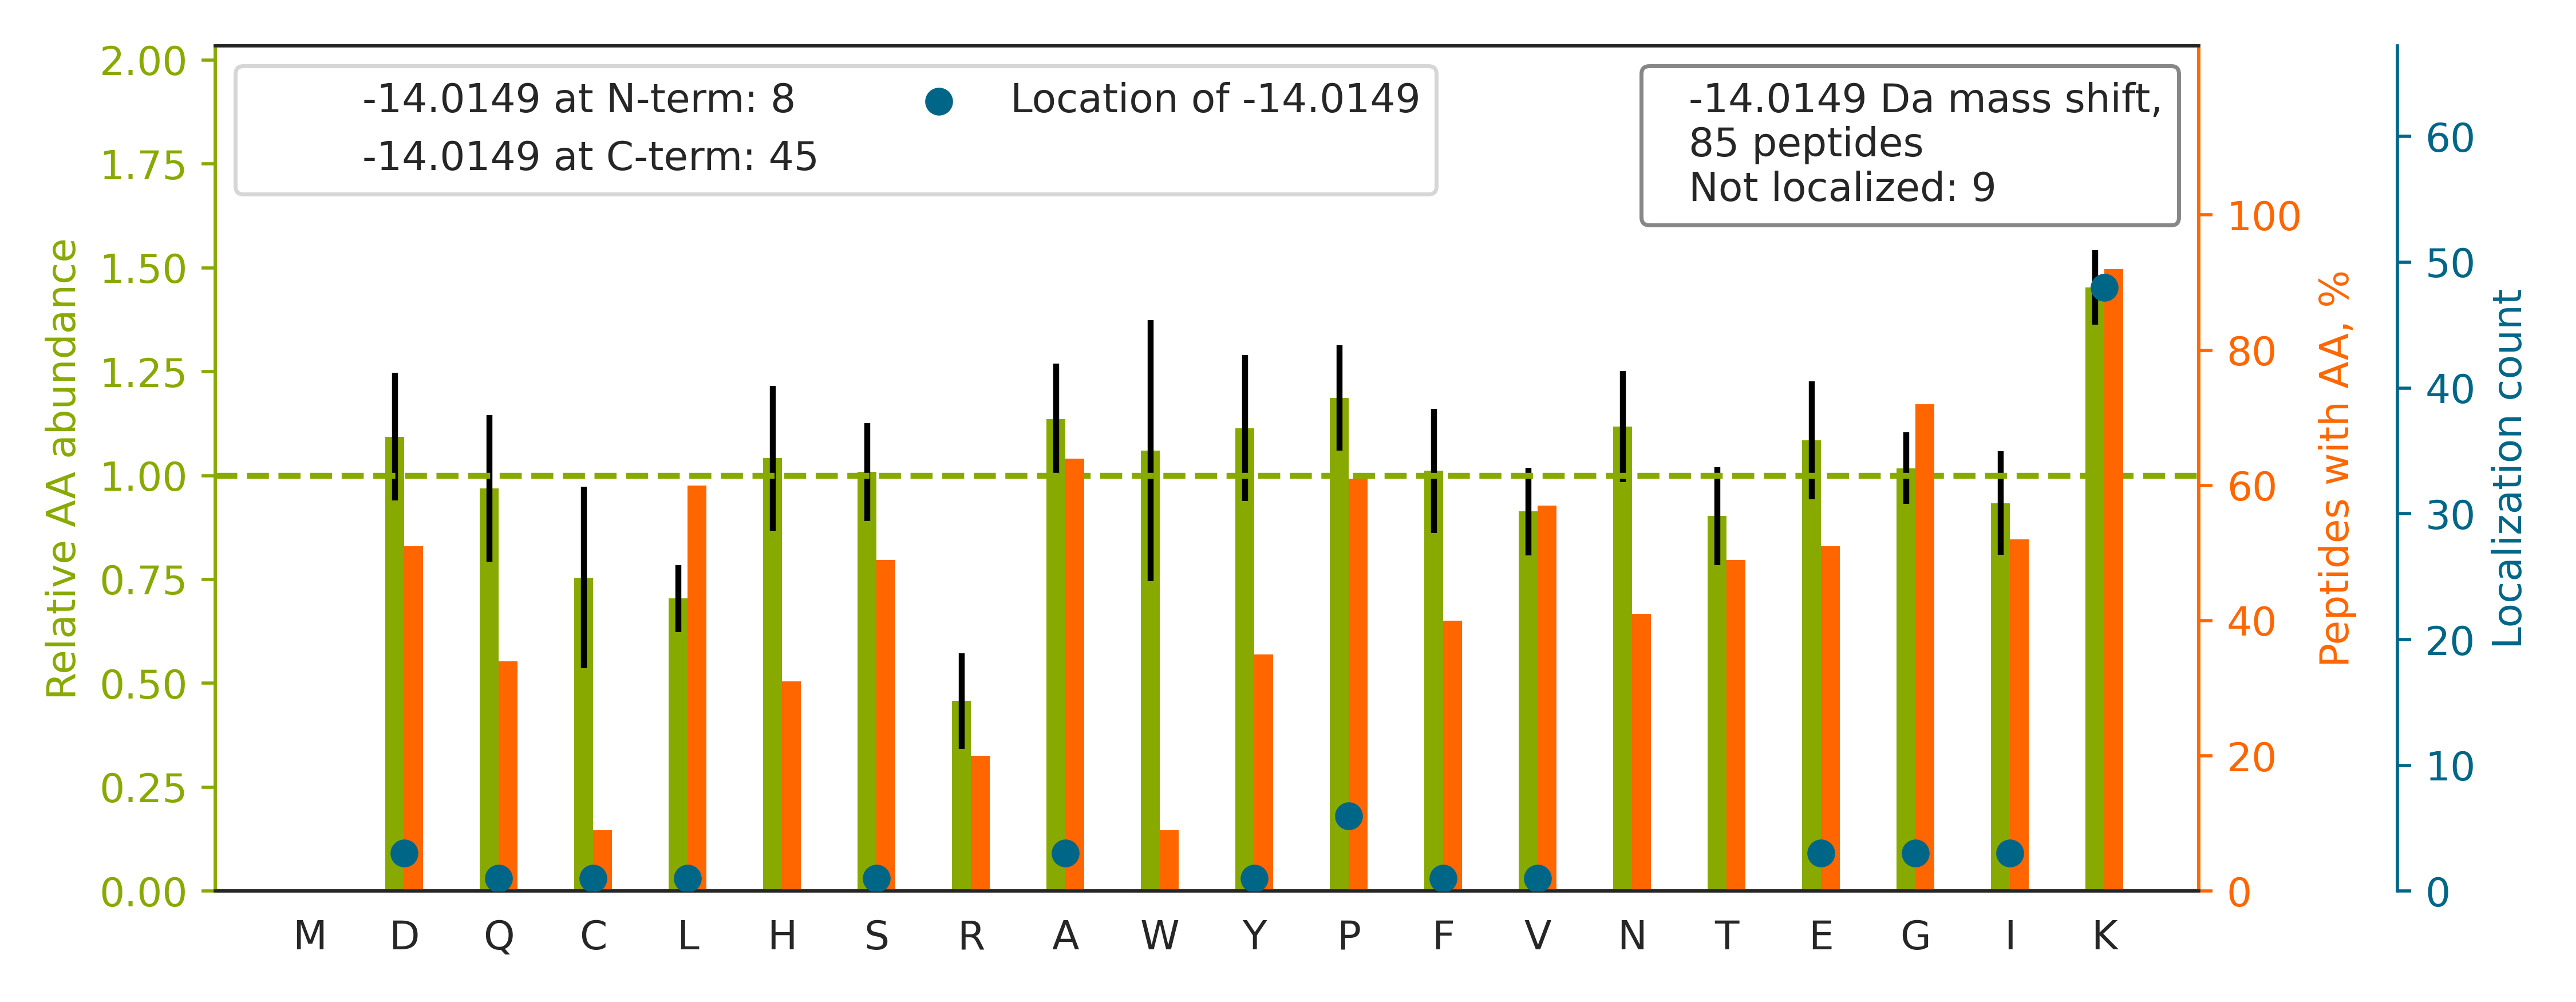

Data behind this chart, as committed beside it:
top isoform	localization score	spectrum
-.P[-14]GHLQEGFGCVVTNR.F	0.6996	140718_Yoshiki_HEK_T2KO_TCL_VVA050614_2h…
R.GFGFVTFDDHDPVDK[-14].I	0.1125	140718_Yoshiki_HEK_T2KO_TCL_VVA050614_2h…
R.HYAHTDCPGHAD[-14]YVK.N	0.2291	140718_Yoshiki_HEK_T2KO_TCL_VVA050614_2h…
R.ALVDHENVISC[-14]PHLGASTK.E	0.5637	140718_Yoshiki_HEK_T2KO_TCL_VVA050614_2h…
K.GEAAAERPGEAAVASSPSK[-14].A	0.9931	140718_Yoshiki_HEK_T2KO_TCL_VVA050614_2h…
K.VEQATKPSFESGR.R		140718_Yoshiki_HEK_T2KO_TCL_VVA050614_2h…
R.TFNTSTGGLLLPS[-14]DTK.R	0.9236	140718_Yoshiki_HEK_T2KO_TCL_VVA050614_2h…
K.IISNASCTTNCLAPLAK[-14].V	0.8169	140718_Yoshiki_HEK_T2KO_TCL_VVA050614_2h…
R.ASGNYATVISHNPETK[-14].K	1	140718_Yoshiki_HEK_T2KO_TCL_VVA050614_2h…
K.NYPPWQHTTLSVLR.K		140718_Yoshiki_HEK_T2KO_TCL_VVA050614_2h…
K.STTTGHLIYK[-14].C	0.9759	140718_Yoshiki_HEK_T2KO_TCL_VVA050614_2h…
K.VVLAYEPVWAIG[-14]TGK.T	0.5048	140718_Yoshiki_HEK_T2KO_TCL_VVA050614_2h…
K.NQVALNPQNTVFDAK.R		140718_Yoshiki_HEK_T2KO_TCL_VVA050614_2h…
K.ADLINNLGTIA[-14]K.S	0.9762	140718_Yoshiki_HEK_T2KO_TCL_VVA050614_2h…
R.GALQNIIPASTGAAK[-14].A	0.9233	140718_Yoshiki_HEK_T2KO_TCL_VVA050614_2h…
K.SDGAPASDSKPGSSEAAPSSK.E		140718_Yoshiki_HEK_T2KO_TCL_VVA050614_2h…
K.ALAAAGYDVEK[-14].N	0.9016	140718_Yoshiki_HEK_T2KO_TCL_VVA050614_2h…
-.P[-14]YQYPALTPEQK.K	0.9649	140718_Yoshiki_HEK_T2KO_TCL_VVA050614_2h…
K.AYGELPEHAK[-14].I	0.884	140718_Yoshiki_HEK_T2KO_TCL_VVA050614_2h…
R.I[-14]YSHSLLPVLR.S	0.01438	140718_Yoshiki_HEK_T2KO_TCL_VVA050614_2h…
R.GFPTIY[-14]FSPANK.K	0.7427	140718_Yoshiki_HEK_T2KO_TCL_VVA050614_2h…
R.LVNHFVEEF[-14]K.R	0.6247	140718_Yoshiki_HEK_T2KO_TCL_VVA050614_2h…
K.GAVDGGLSIPHSTK[-14].R	0.894	140718_Yoshiki_HEK_T2KO_TCL_VVA050614_2h…
K.IFVGGLSPDTPEEK[-14].I	0.9165	140718_Yoshiki_HEK_T2KO_TCL_VVA050614_2h…
R.QLFHPEQLITGK[-14].E	0.7414	140718_Yoshiki_HEK_T2KO_TCL_VVA050614_2h…
K.NKE[-14]EAAEYAK.L	0.8254	140718_Yoshiki_HEK_T2KO_TCL_VVA050614_2h…
K.VYEGERPLTK[-14].D	0.06655	140718_Yoshiki_HEK_T2KO_TCL_VVA050614_2h…
R.I[-14]GAEVYHNLK.N	0.6004	140718_Yoshiki_HEK_T2KO_TCL_VVA050614_2h…
R.ASNGDAWVEAHGK[-14].L	0.7908	140718_Yoshiki_HEK_T2KO_TCL_VVA050614_2h…
K.YKAEDEVQR.E		140718_Yoshiki_HEK_T2KO_TCL_VVA050614_2h…
K.VLATVTKPVGGD[-14]K.N	0.03859	140718_Yoshiki_HEK_T2KO_TCL_VVA050614_2h…
K.HWPFQVINDGDKPK.V		140718_Yoshiki_HEK_T2KO_TCL_VVA050614_2h…
K.LLDVVHPAAK[-14].T	0.05657	140718_Yoshiki_HEK_T2KO_TCL_VVA050614_2h…
K.NIEDVIAQGIGK[-14].L	0.9096	140718_Yoshiki_HEK_T2KO_TCL_VVA050614_2h…
-.P[-14]FSNSHNALK.L	0.08957	140718_Yoshiki_HEK_T2KO_TCL_VVA050614_2h…
K.GVLFYGPPGCGK[-14].T	0.7508	140718_Yoshiki_HEK_T2KO_TCL_VVA050614_2h…
K.LLEQYKEE[-14]SK.K	0.02055	140718_Yoshiki_HEK_T2KO_TCL_VVA050614_2h…
R.GVTFLFPIQAK[-14].T	0.7993	140718_Yoshiki_HEK_T2KO_TCL_VVA050614_2h…
K.SGTSEFLNK[-14].M	0.96	140718_Yoshiki_HEK_T2KO_TCL_VVA050614_2h…
R.FASENDLPEWK[-14].E	0.8031	140718_Yoshiki_HEK_T2KO_TCL_VVA050614_2h…
R.GILLYGPPGTG[-14]K.T	0.9233	140718_Yoshiki_HEK_T2KO_TCL_VVA050614_2h…
K.HIYYITGETK[-14].D	0.9398	140718_Yoshiki_HEK_T2KO_TCL_VVA050614_2h…
K.VGGTSDVEVNEK[-14].K	0.9973	140718_Yoshiki_HEK_T2KO_TCL_VVA050614_2h…
K.ATLPSPDK[-14]LPGFK.M	0.9239	140718_Yoshiki_HEK_T2KO_TCL_VVA050614_2h…
R.VVDALGNAIDGK[-14].G	0.8356	140718_Yoshiki_HEK_T2KO_TCL_VVA050614_2h…
K.QVHPDTGISSK[-14].A	0.1557	140718_Yoshiki_HEK_T2KO_TCL_VVA050614_2h…
K.NQTAEKEEFEHQ[-14]QK.E	0.005167	140718_Yoshiki_HEK_T2KO_TCL_VVA050614_2h…
K.HLTDAYFK[-14].K	0.9074	140718_Yoshiki_HEK_T2KO_TCL_VVA050614_2h…
R.TADGIVSHLK[-14].K	0.8825	140718_Yoshiki_HEK_T2KO_TCL_VVA050614_2h…
R.GDLGIEIPAEK[-14].V	0.9099	140718_Yoshiki_HEK_T2KO_TCL_VVA050614_2h…
R.EDSQRPGAHLTVK[-14].K	0.9349	140718_Yoshiki_HEK_T2KO_TCL_VVA050614_2h…
K.TIAPALVSK[-14].K	0.9018	140718_Yoshiki_HEK_T2KO_TCL_VVA050614_2h…
K.GPSSVEDI[-14]K.A	0.4851	140718_Yoshiki_HEK_T2KO_TCL_VVA050614_2h…
R.ALANSLACQGK[-14].Y	0.9751	140718_Yoshiki_HEK_T2KO_TCL_VVA050614_2h…
R.GFCFITFK[-14].E	0.9845	140718_Yoshiki_HEK_T2KO_TCL_VVA050614_2h…
K.YPHYFPL[-14]LK.K	0.738	140718_Yoshiki_HEK_T2KO_TCL_VVA050614_2h…
-.P[-14]QYQTWEEFSR.A	0.917	140718_Yoshiki_HEK_T2KO_TCL_VVA050614_2h…
K.SADTLWGIQK[-14].E	0.007636	140718_Yoshiki_HEK_T2KO_TCL_VVA050614_2h…
R.FDVSGYPTIK[-14].I	0.1379	140718_Yoshiki_HEK_T2KO_TCL_VVA050614_2h…
R.SGKYDLDFK.S		140718_Yoshiki_HEK_T2KO_TCL_VVA050614_2h…
... 25 more rows
